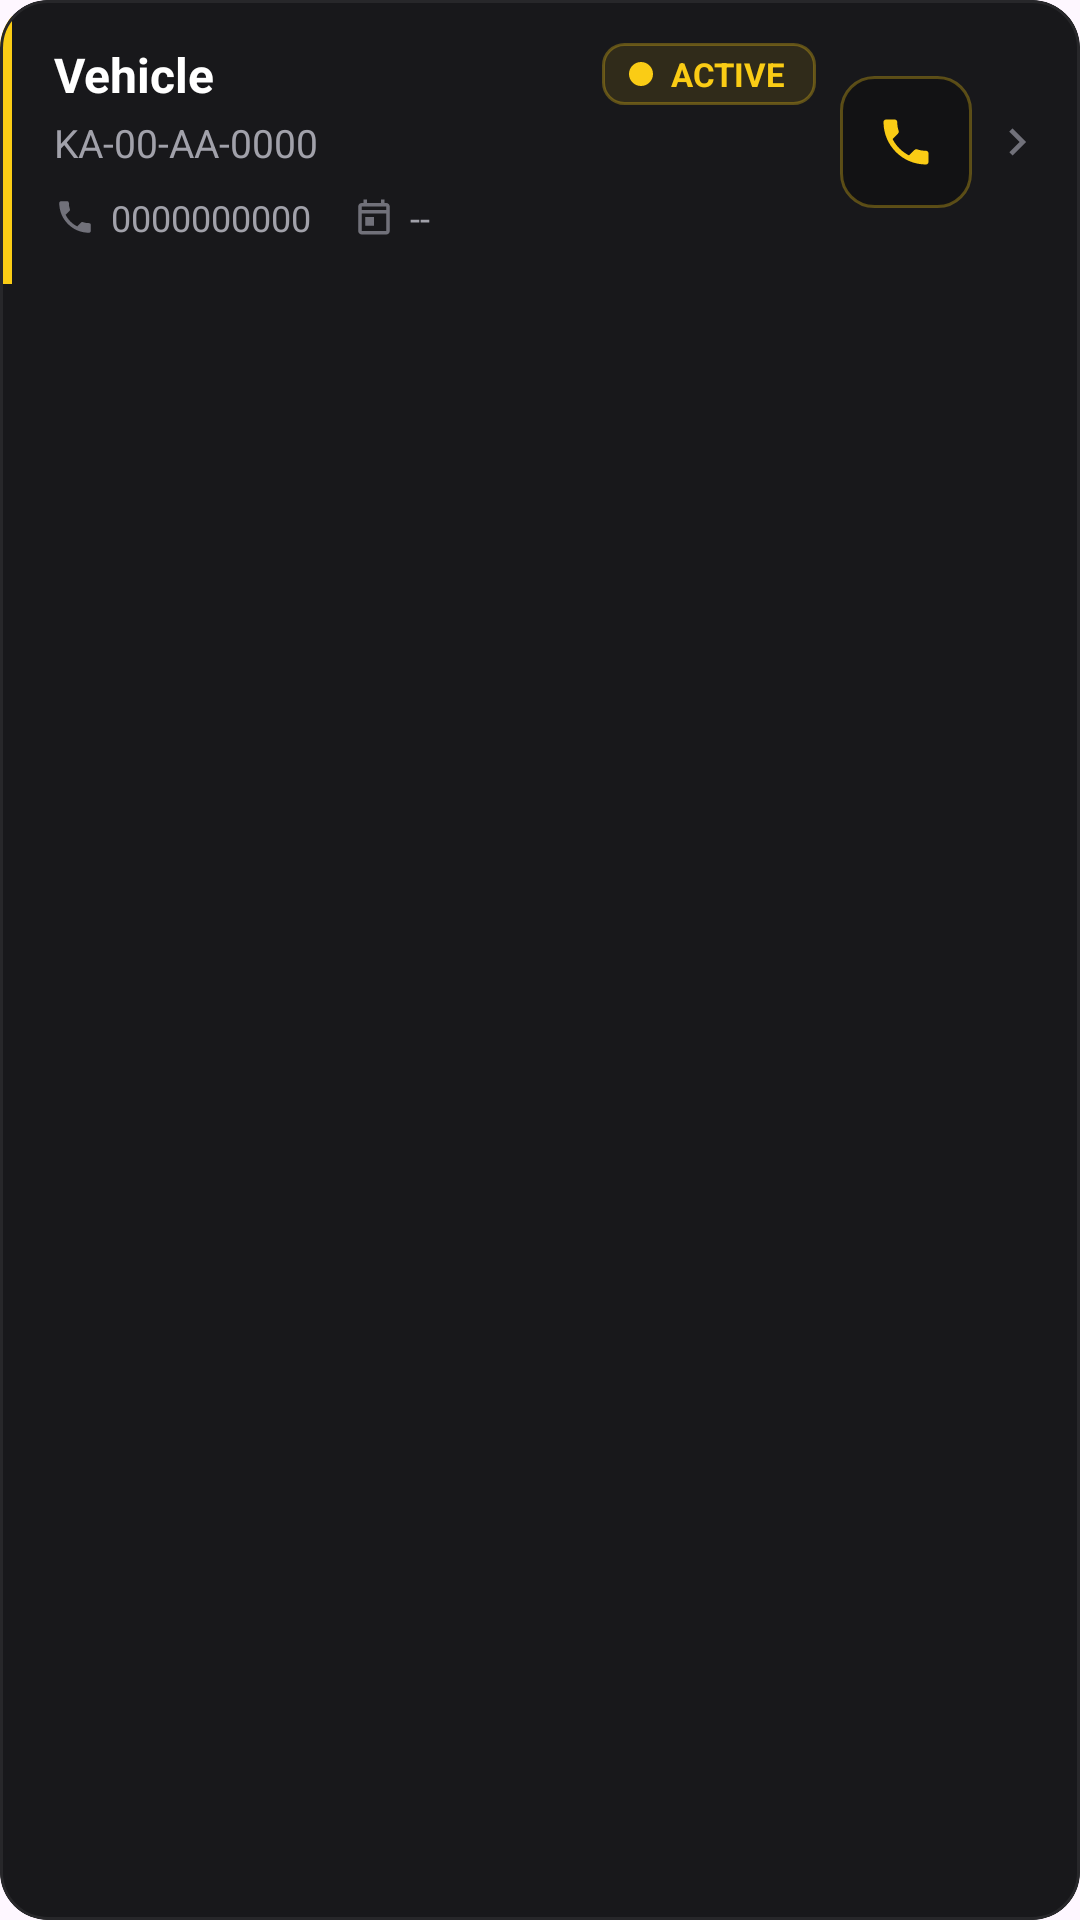

Here is an Android app screen rendered from its layout file. Give the layout XML and the strings, colors and styles it references.
<!-- AndroidManifest.xml: application theme Theme.Driveon -->
<!-- res/layout/booking_row.xml -->
<?xml version="1.0" encoding="utf-8"?>
<com.google.android.material.card.MaterialCardView
    xmlns:android="http://schemas.android.com/apk/res/android"
    xmlns:app="http://schemas.android.com/apk/res-auto"
    android:layout_width="match_parent"
    android:layout_height="wrap_content"
    android:layout_marginStart="14dp"
    android:layout_marginEnd="14dp"
    android:layout_marginTop="6dp"
    android:layout_marginBottom="6dp"
    android:clickable="true"
    android:focusable="true"
    app:cardBackgroundColor="@color/surface"
    app:cardCornerRadius="16dp"
    app:cardElevation="0dp"
    app:strokeColor="@color/divider"
    app:strokeWidth="1dp">

    <LinearLayout
        android:layout_width="match_parent"
        android:layout_height="wrap_content"
        android:orientation="horizontal">

        
        <View
            android:id="@+id/vAccent"
            android:layout_width="4dp"
            android:layout_height="match_parent"
            android:background="@color/brand" />

        <LinearLayout
            android:layout_width="match_parent"
            android:layout_height="wrap_content"
            android:gravity="center_vertical"
            android:orientation="horizontal"
            android:paddingStart="14dp"
            android:paddingEnd="12dp"
            android:paddingTop="14dp"
            android:paddingBottom="14dp">

            
            <LinearLayout
                android:layout_width="0dp"
                android:layout_height="wrap_content"
                android:layout_weight="1"
                android:orientation="vertical">

                
                <LinearLayout
                    android:layout_width="match_parent"
                    android:layout_height="wrap_content"
                    android:gravity="center_vertical"
                    android:orientation="horizontal">

                    <TextView
                        android:id="@+id/txtVehicle"
                        android:layout_width="0dp"
                        android:layout_height="wrap_content"
                        android:layout_weight="1"
                        android:ellipsize="end"
                        android:maxLines="1"
                        android:text="Vehicle"
                        android:textColor="@color/text_primary"
                        android:textSize="16sp"
                        android:textStyle="bold" />

                    <TextView
                        android:id="@+id/txtStatus"
                        android:layout_width="wrap_content"
                        android:layout_height="wrap_content"
                        android:layout_marginStart="10dp"
                        android:background="@drawable/bg_status_pending"
                        android:drawablePadding="6dp"
                        android:gravity="center_vertical"
                        android:paddingStart="9dp"
                        android:paddingTop="3dp"
                        android:paddingEnd="10dp"
                        android:paddingBottom="3dp"
                        android:text="ACTIVE"
                        android:textColor="@color/brand"
                        android:textSize="11sp"
                        android:textStyle="bold"
                        app:drawableStartCompat="@drawable/ic_dot_pending" />

                </LinearLayout>

                
                <TextView
                    android:id="@+id/txtPlate"
                    android:layout_width="wrap_content"
                    android:layout_height="wrap_content"
                    android:layout_marginTop="3dp"
                    android:ellipsize="end"
                    android:maxLines="1"
                    android:text="KA-00-AA-0000"
                    android:textColor="@color/text_secondary"
                    android:textSize="13sp" />

                
                <LinearLayout
                    android:layout_width="wrap_content"
                    android:layout_height="wrap_content"
                    android:layout_marginTop="8dp"
                    android:gravity="center_vertical"
                    android:orientation="horizontal">

                    <ImageView
                        android:layout_width="14dp"
                        android:layout_height="14dp"
                        android:src="@drawable/ic_phone"
                        app:tint="@color/text_tertiary"
                        android:contentDescription="@null" />

                    <TextView
                        android:id="@+id/txtPhone"
                        android:layout_width="wrap_content"
                        android:layout_height="wrap_content"
                        android:layout_marginStart="5dp"
                        android:text="0000000000"
                        android:textColor="@color/text_secondary"
                        android:textSize="12sp" />

                    <ImageView
                        android:layout_width="14dp"
                        android:layout_height="14dp"
                        android:layout_marginStart="14dp"
                        android:src="@drawable/ic_calendar"
                        app:tint="@color/text_tertiary"
                        android:contentDescription="@null" />

                    <TextView
                        android:id="@+id/txtDate"
                        android:layout_width="wrap_content"
                        android:layout_height="wrap_content"
                        android:layout_marginStart="5dp"
                        android:text="--"
                        android:textColor="@color/text_secondary"
                        android:textSize="12sp" />

                </LinearLayout>

            </LinearLayout>

            
            <FrameLayout
                android:id="@+id/btnCall"
                android:layout_width="44dp"
                android:layout_height="44dp"
                android:layout_marginStart="8dp"
                android:background="@drawable/bg_call_tile"
                android:clickable="true"
                android:focusable="true"
                android:contentDescription="Call customer">

                <ImageView
                    android:layout_width="20dp"
                    android:layout_height="20dp"
                    android:layout_gravity="center"
                    android:src="@drawable/ic_phone" />

            </FrameLayout>

            <ImageView
                android:id="@+id/imgNext"
                android:layout_width="18dp"
                android:layout_height="18dp"
                android:layout_marginStart="6dp"
                android:src="@drawable/ic_chevron_right"
                android:contentDescription="@null" />

        </LinearLayout>

    </LinearLayout>

</com.google.android.material.card.MaterialCardView>
<!-- resources referenced by this layout -->
<resources>
  <color name="brand">#FACC15</color>
  <color name="divider">#27272A</color>
  <color name="surface">#18181B</color>
  <color name="text_primary">#FFFFFF</color>
  <color name="text_secondary">#A1A1AA</color>
  <color name="text_tertiary">#71717A</color>
  <!-- drawable bg_call_tile (drawable) -->
  <?xml version="1.0" encoding="utf-8"?>
  <ripple xmlns:android="http://schemas.android.com/apk/res/android"
      android:color="@color/brand_wash_strong">
      <item>
          <shape android:shape="rectangle">
              <solid android:color="@color/surface_alt" />
              <corners android:radius="11dp" />
              <stroke
                  android:width="1dp"
                  android:color="@color/brand_stroke" />
          </shape>
      </item>
  </ripple>
  <!-- drawable bg_status_pending (drawable) -->
  <?xml version="1.0" encoding="utf-8"?>
  <shape xmlns:android="http://schemas.android.com/apk/res/android">
      <solid android:color="@color/brand_wash" />
      <corners android:radius="7dp" />
      <stroke
          android:width="1dp"
          android:color="@color/brand_stroke" />
  </shape>
  <!-- drawable ic_calendar (drawable) -->
  <vector xmlns:android="http://schemas.android.com/apk/res/android"
      android:width="24dp"
      android:height="24dp"
      android:viewportWidth="24"
      android:viewportHeight="24"
      android:tint="@color/brand">
      <path
          android:fillColor="@android:color/white"
          android:pathData="M19,4h-1V2h-2v2H8V2H6v2H5C3.9,4 3,4.9 3,6v14c0,1.1 0.9,2 2,2h14c1.1,0 2,-0.9 2,-2V6C21,4.9 20.1,4 19,4zM19,20H5V10h14V20zM19,8H5V6h14V8zM7,12h5v5H7z" />
  </vector>
  <!-- drawable ic_chevron_right (drawable) -->
  <vector xmlns:android="http://schemas.android.com/apk/res/android"
      android:width="24dp"
      android:height="24dp"
      android:viewportWidth="24"
      android:viewportHeight="24"
      android:tint="@color/text_tertiary">
      <path
          android:fillColor="@android:color/white"
          android:pathData="M8.59,16.59L13.17,12 8.59,7.41 10,6l6,6 -6,6z" />
  </vector>
  <!-- drawable ic_dot_pending (drawable) -->
  <vector xmlns:android="http://schemas.android.com/apk/res/android"
      android:width="8dp"
      android:height="8dp"
      android:viewportWidth="8"
      android:viewportHeight="8">
      <path
          android:fillColor="@color/brand"
          android:pathData="M4,4m-4,0a4,4 0,1 1,8 0a4,4 0,1 1,-8 0" />
  </vector>
  <!-- drawable ic_phone (drawable) -->
  <vector xmlns:android="http://schemas.android.com/apk/res/android"
      android:width="24dp"
      android:height="24dp"
      android:viewportWidth="24"
      android:viewportHeight="24"
      android:tint="@color/brand">
      <path
          android:fillColor="@android:color/white"
          android:pathData="M6.62,10.79c1.44,2.83 3.76,5.14 6.59,6.59l2.2,-2.2c0.27,-0.27 0.67,-0.36 1.02,-0.24 1.12,0.37 2.33,0.57 3.57,0.57 0.55,0 1,0.45 1,1V20c0,0.55 -0.45,1 -1,1 -9.39,0 -17,-7.61 -17,-17 0,-0.55 0.45,-1 1,-1h3.5c0.55,0 1,0.45 1,1 0,1.25 0.2,2.45 0.57,3.57 0.11,0.35 0.03,0.74 -0.25,1.02l-2.2,2.2z" />
  </vector>
  <style name="Theme.Driveon" parent="Theme.Material3.DayNight.NoActionBar">
  
          
  
          <item name="colorPrimary">#000000</item>
          <item name="colorPrimaryVariant">#000000</item>
          <item name="colorOnPrimary">#FFFFFF</item>
  
          
  
          <item name="android:statusBarColor">#000000</item>
  
          
  
          <item name="android:navigationBarColor">#000000</item>
  
      </style>
  <color name="brand_wash_strong">#26FACC15</color>
  <color name="surface_alt">#121214</color>
  <color name="brand_stroke">#4DFACC15</color>
  <color name="brand_wash">#1AFACC15</color>
</resources>
